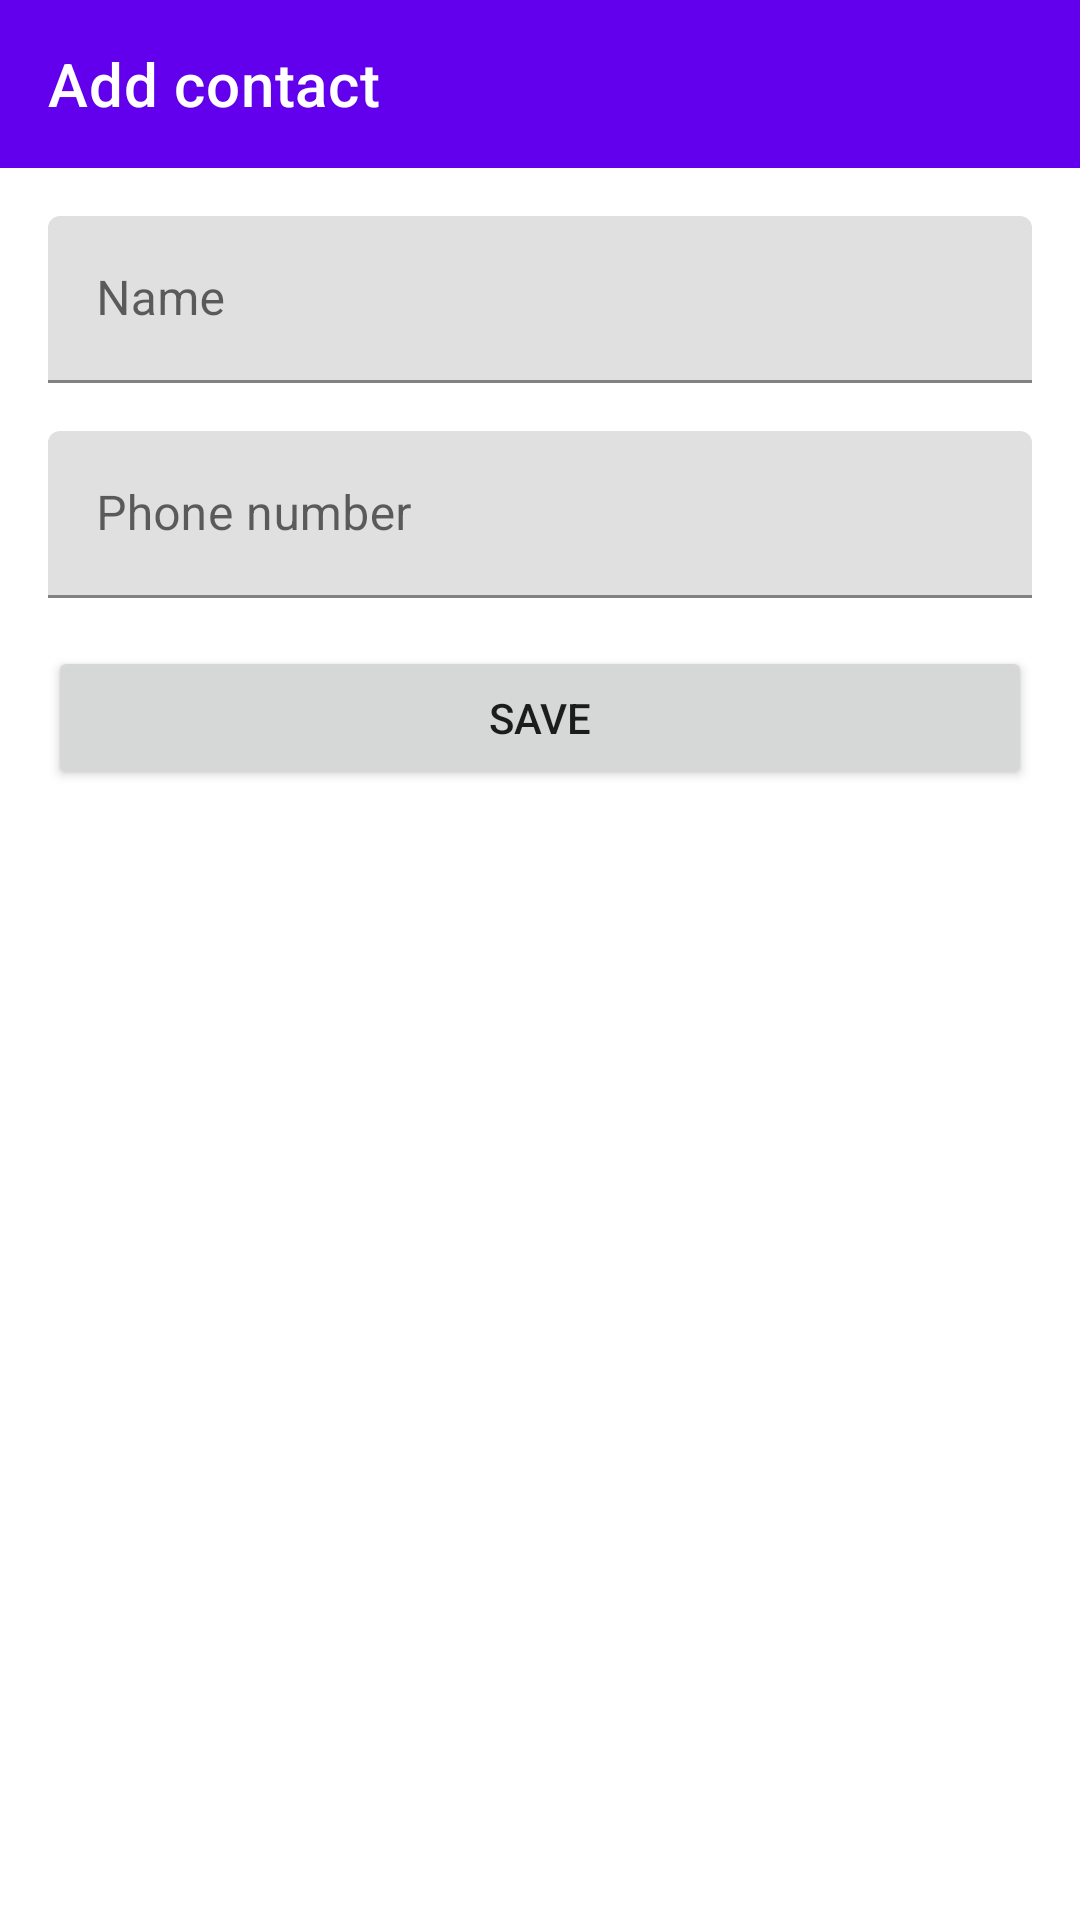

The Android layout XML behind this screen, and the referenced resources:
<!-- AndroidManifest.xml: application theme Theme.Contacts -->
<!-- res/layout/fragment_add_contact.xml -->
<?xml version="1.0" encoding="utf-8"?>
<androidx.constraintlayout.widget.ConstraintLayout xmlns:android="http://schemas.android.com/apk/res/android"
    xmlns:app="http://schemas.android.com/apk/res-auto"
    xmlns:tools="http://schemas.android.com/tools"
    android:id="@+id/main"
    android:layout_width="match_parent"
    android:layout_height="match_parent"
    tools:context=".views.ListContactsFragment">

    <com.google.android.material.appbar.MaterialToolbar
        android:id="@+id/materialToolbar"
        android:layout_width="match_parent"
        android:layout_height="wrap_content"
        android:background="?colorPrimary"
        app:layout_constraintEnd_toEndOf="parent"
        app:layout_constraintStart_toStartOf="parent"
        app:layout_constraintTop_toTopOf="parent"
        app:navigationIcon="@drawable/ic_back"
        app:title="@string/add_contact"
        app:titleTextColor="@color/white" />

    <com.google.android.material.textfield.TextInputLayout
        android:id="@+id/tilName"
        android:layout_width="match_parent"
        android:layout_height="wrap_content"
        android:layout_marginStart="16dp"
        android:layout_marginTop="16dp"
        android:layout_marginEnd="16dp"
        app:layout_constraintEnd_toEndOf="parent"
        app:layout_constraintStart_toStartOf="parent"
        app:layout_constraintTop_toBottomOf="@+id/materialToolbar">

        <com.google.android.material.textfield.TextInputEditText
            android:layout_width="match_parent"
            android:layout_height="match_parent"
            android:hint="@string/name"
            android:imeOptions="actionNext"
            android:inputType="textCapSentences" />
    </com.google.android.material.textfield.TextInputLayout>

    <com.google.android.material.textfield.TextInputLayout
        android:id="@+id/tilPhoneNumber"
        android:layout_width="match_parent"
        android:layout_height="wrap_content"
        android:layout_marginStart="16dp"
        android:layout_marginTop="16dp"
        android:layout_marginEnd="16dp"
        app:layout_constraintEnd_toEndOf="parent"
        app:layout_constraintStart_toStartOf="parent"
        app:layout_constraintTop_toBottomOf="@+id/tilName">

        <com.google.android.material.textfield.TextInputEditText
            android:layout_width="match_parent"
            android:layout_height="match_parent"
            android:hint="@string/phone_number"
            android:imeOptions="actionDone"
            android:inputType="phone" />
    </com.google.android.material.textfield.TextInputLayout>

    <Button
        android:id="@+id/btnSaveContact"
        android:layout_width="match_parent"
        android:layout_height="wrap_content"
        android:layout_marginStart="16dp"
        android:layout_marginTop="16dp"
        android:layout_marginEnd="16dp"
        android:text="@string/save"
        app:layout_constraintEnd_toEndOf="parent"
        app:layout_constraintStart_toStartOf="parent"
        app:layout_constraintTop_toBottomOf="@+id/tilPhoneNumber" />
</androidx.constraintlayout.widget.ConstraintLayout>
<!-- resources referenced by this layout -->
<resources>
  <color name="white">#FFFFFFFF</color>
  <string name="add_contact">Add contact</string>
  <string name="name">Name</string>
  <string name="phone_number">Phone number</string>
  <string name="save">Save</string>
  <style name="Theme.Contacts" parent="Theme.MaterialComponents.Light.NoActionBar">
          
          <item name="colorPrimary">@color/purple_500</item>
          <item name="colorPrimaryVariant">@color/purple_700</item>
          <item name="colorOnPrimary">@color/white</item>
          
          <item name="colorSecondary">@color/teal_200</item>
          <item name="colorSecondaryVariant">@color/teal_700</item>
          <item name="colorOnSecondary">@color/black</item>
          
          <item name="android:statusBarColor" tools:targetApi="l">?attr/colorPrimaryVariant</item>
          
          <item name="android:listDivider">@color/divider</item>
      </style>
  <color name="purple_500">#FF6200EE</color>
  <color name="purple_700">#FF3700B3</color>
  <color name="teal_200">#FF03DAC5</color>
  <color name="teal_700">#FF018786</color>
  <color name="black">#FF000000</color>
  <color name="divider">#D1D1D1</color>
</resources>
